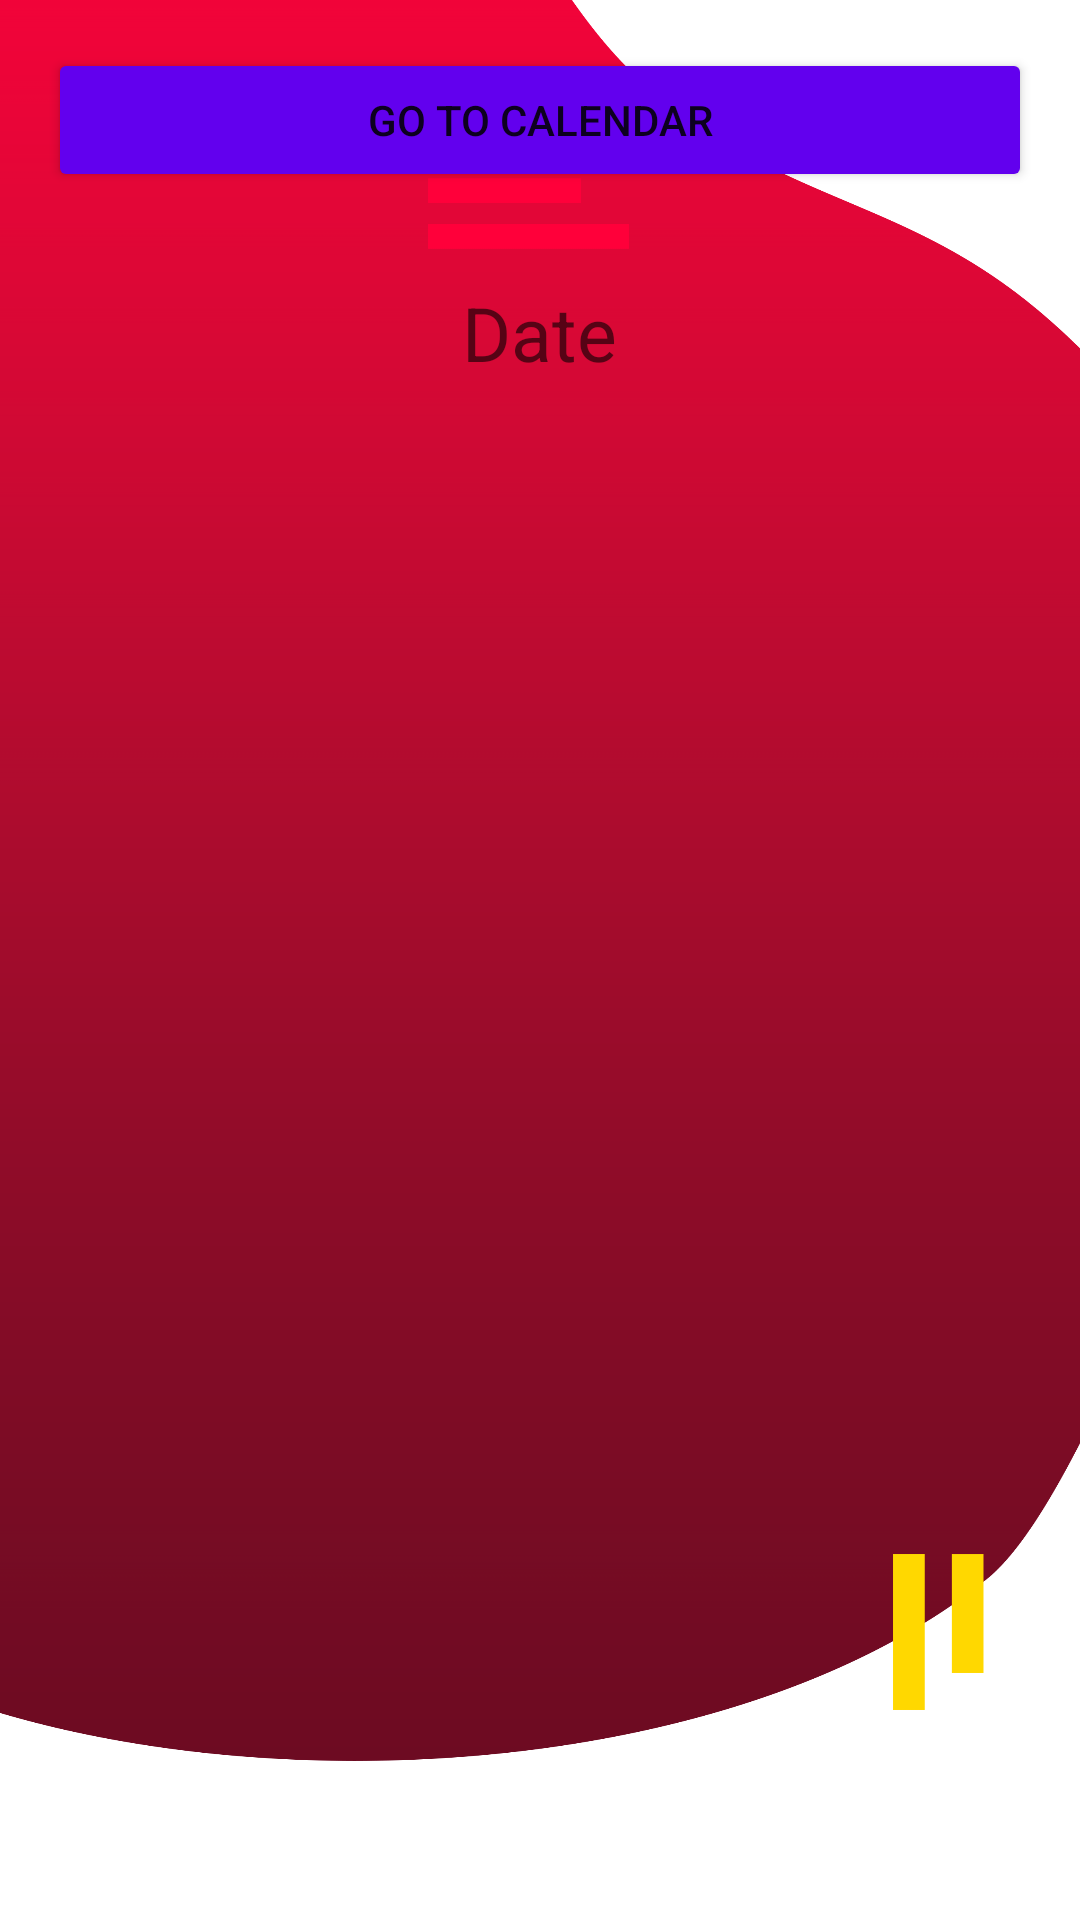

Produce the Android XML layout that renders to this screen, including the resource entries it uses.
<!-- AndroidManifest.xml: application theme Theme.Schedulife -->
<!-- res/layout/activity_main_create_event.xml -->
<?xml version="1.0" encoding="utf-8"?>
<RelativeLayout xmlns:android="http://schemas.android.com/apk/res/android"
    xmlns:app="http://schemas.android.com/apk/res-auto"
    xmlns:tools="http://schemas.android.com/tools"
    android:layout_width="match_parent"
    android:layout_height="match_parent"
    android:paddingBottom="16dp"
    android:paddingLeft="16dp"
    android:paddingRight="16dp"
    android:paddingTop="16dp"
    android:background="@drawable/personalaccountbackground"
    tools:context=".MainCreateEvent"
    android:orientation="horizontal">


    <Button
        android:id="@+id/btnGoCalendar"
        android:layout_width="match_parent"
        android:layout_height="wrap_content"
        android:backgroundTint="@color/purple_500"
        android:text="Go to Calendar" />

    <TextView
        android:layout_width="wrap_content"
        android:layout_height="wrap_content"
        android:layout_centerHorizontal="true"
        android:textSize="25sp"
        android:layout_marginTop="30dp"
        android:layout_below="@id/btnGoCalendar"
        android:hint="Date"
        android:id="@+id/date"
        />

    <LinearLayout
        android:layout_width="match_parent"
        android:layout_height="match_parent">

        <ListView
            android:layout_width="match_parent"
            android:layout_height="0dp"
            android:layout_weight="1" />
    </LinearLayout>
</RelativeLayout>
<!-- resources referenced by this layout -->
<resources>
  <!-- drawable personalaccountbackground: png bitmap (drawable, 69712 bytes) -->
  <style name="Theme.Schedulife" parent="Theme.MaterialComponents.DayNight.DarkActionBar">
          
          <item name="colorPrimary">@color/purple_500</item>
          <item name="colorPrimaryVariant">@color/purple_700</item>
          <item name="colorOnPrimary">@color/white</item>
          
          <item name="colorSecondary">@color/teal_200</item>
          <item name="colorSecondaryVariant">@color/teal_700</item>
          <item name="colorOnSecondary">@color/black</item>
          
          <item name="android:statusBarColor" tools:targetApi="l">?attr/colorPrimaryVariant</item>
          
      </style>
  <!-- not gathered from this repository: default colours our renderer supplied (Android Studio template values) -->
  <color name="purple_500">#FF6200EE</color>
  <color name="purple_700">#FF3700B3</color>
  <color name="teal_200">#FF03DAC5</color>
  <color name="teal_700">#FF018786</color>
  <color name="black">#FF000000</color>
  <color name="white">#FFFFFFFF</color>
</resources>
